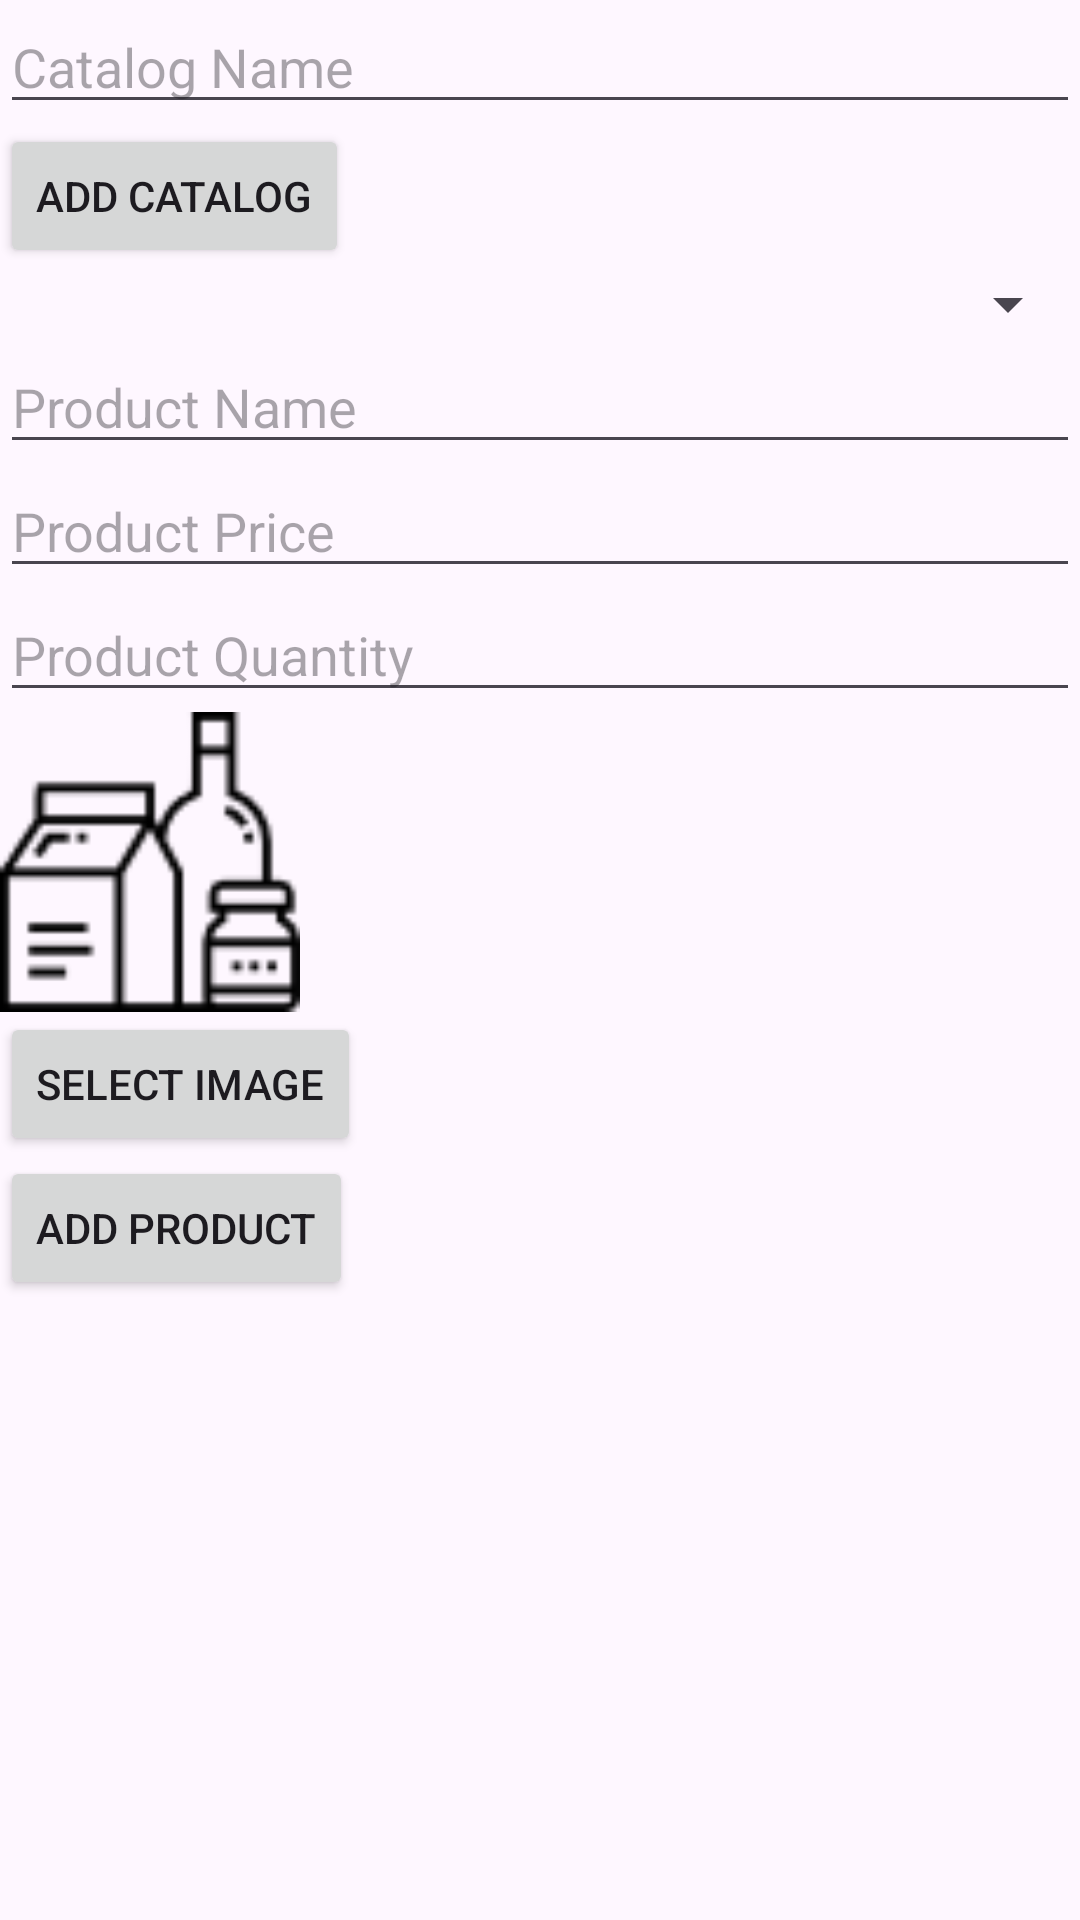

This screen was rendered from an Android layout file. Write that file and the resources it references.
<!-- AndroidManifest.xml: application theme Theme.Badminton -->
<!-- res/layout/activity_manage_product.xml -->
<?xml version="1.0" encoding="utf-8"?>
<LinearLayout xmlns:android="http://schemas.android.com/apk/res/android"
    xmlns:app="http://schemas.android.com/apk/res-auto"
    xmlns:tools="http://schemas.android.com/tools"
    android:id="@+id/main"
    android:layout_width="match_parent"
    android:layout_height="match_parent"
    android:orientation="vertical"
    tools:context=".View.Admin.Setting.Products.ManageProduct">


    <EditText
        android:id="@+id/et_catalog_name"
        android:layout_width="match_parent"
        android:layout_height="wrap_content"
        android:hint="Catalog Name" />

    <Button
        android:id="@+id/btn_add_catalog"
        android:layout_width="wrap_content"
        android:layout_height="wrap_content"
        android:text="Add Catalog" />

    <Spinner
        android:id="@+id/spinner_catalog"
        android:layout_width="match_parent"
        android:layout_height="wrap_content" />

    <EditText
        android:id="@+id/et_product_name"
        android:layout_width="match_parent"
        android:layout_height="wrap_content"
        android:hint="Product Name" />

    <EditText
        android:id="@+id/et_product_price"
        android:layout_width="match_parent"
        android:layout_height="wrap_content"
        android:hint="Product Price"
        android:inputType="numberDecimal" />

    <EditText
        android:id="@+id/et_product_quantity"
        android:layout_width="match_parent"
        android:layout_height="wrap_content"
        android:hint="Product Quantity"
        android:inputType="number" />

    <ImageView
        android:id="@+id/iv_product_image"
        android:layout_width="100dp"
        android:layout_height="100dp"
        android:src="@drawable/products"
        android:scaleType="centerCrop" />

    <Button
        android:id="@+id/btn_select_image"
        android:layout_width="wrap_content"
        android:layout_height="wrap_content"
        android:text="Select Image" />

    <Button
        android:id="@+id/btn_add_product"
        android:layout_width="wrap_content"
        android:layout_height="wrap_content"
        android:text="Add Product" />

    <androidx.recyclerview.widget.RecyclerView
        android:id="@+id/rv_showProduct"
        android:layout_width="match_parent"
        android:layout_height="match_parent"
        android:layout_marginTop="16dp"
        android:layout_marginBottom="16dp" />



</LinearLayout>
<!-- resources referenced by this layout -->
<resources>
  <!-- drawable products: png bitmap (drawable, 2380 bytes) -->
  <style name="Theme.Badminton" parent="Base.Theme.Badminton" />
  <style name="Base.Theme.Badminton" parent="Theme.Material3.DayNight.NoActionBar">
          
          
          <item name="android:windowIsTranslucent">true</item>
      </style>
</resources>
